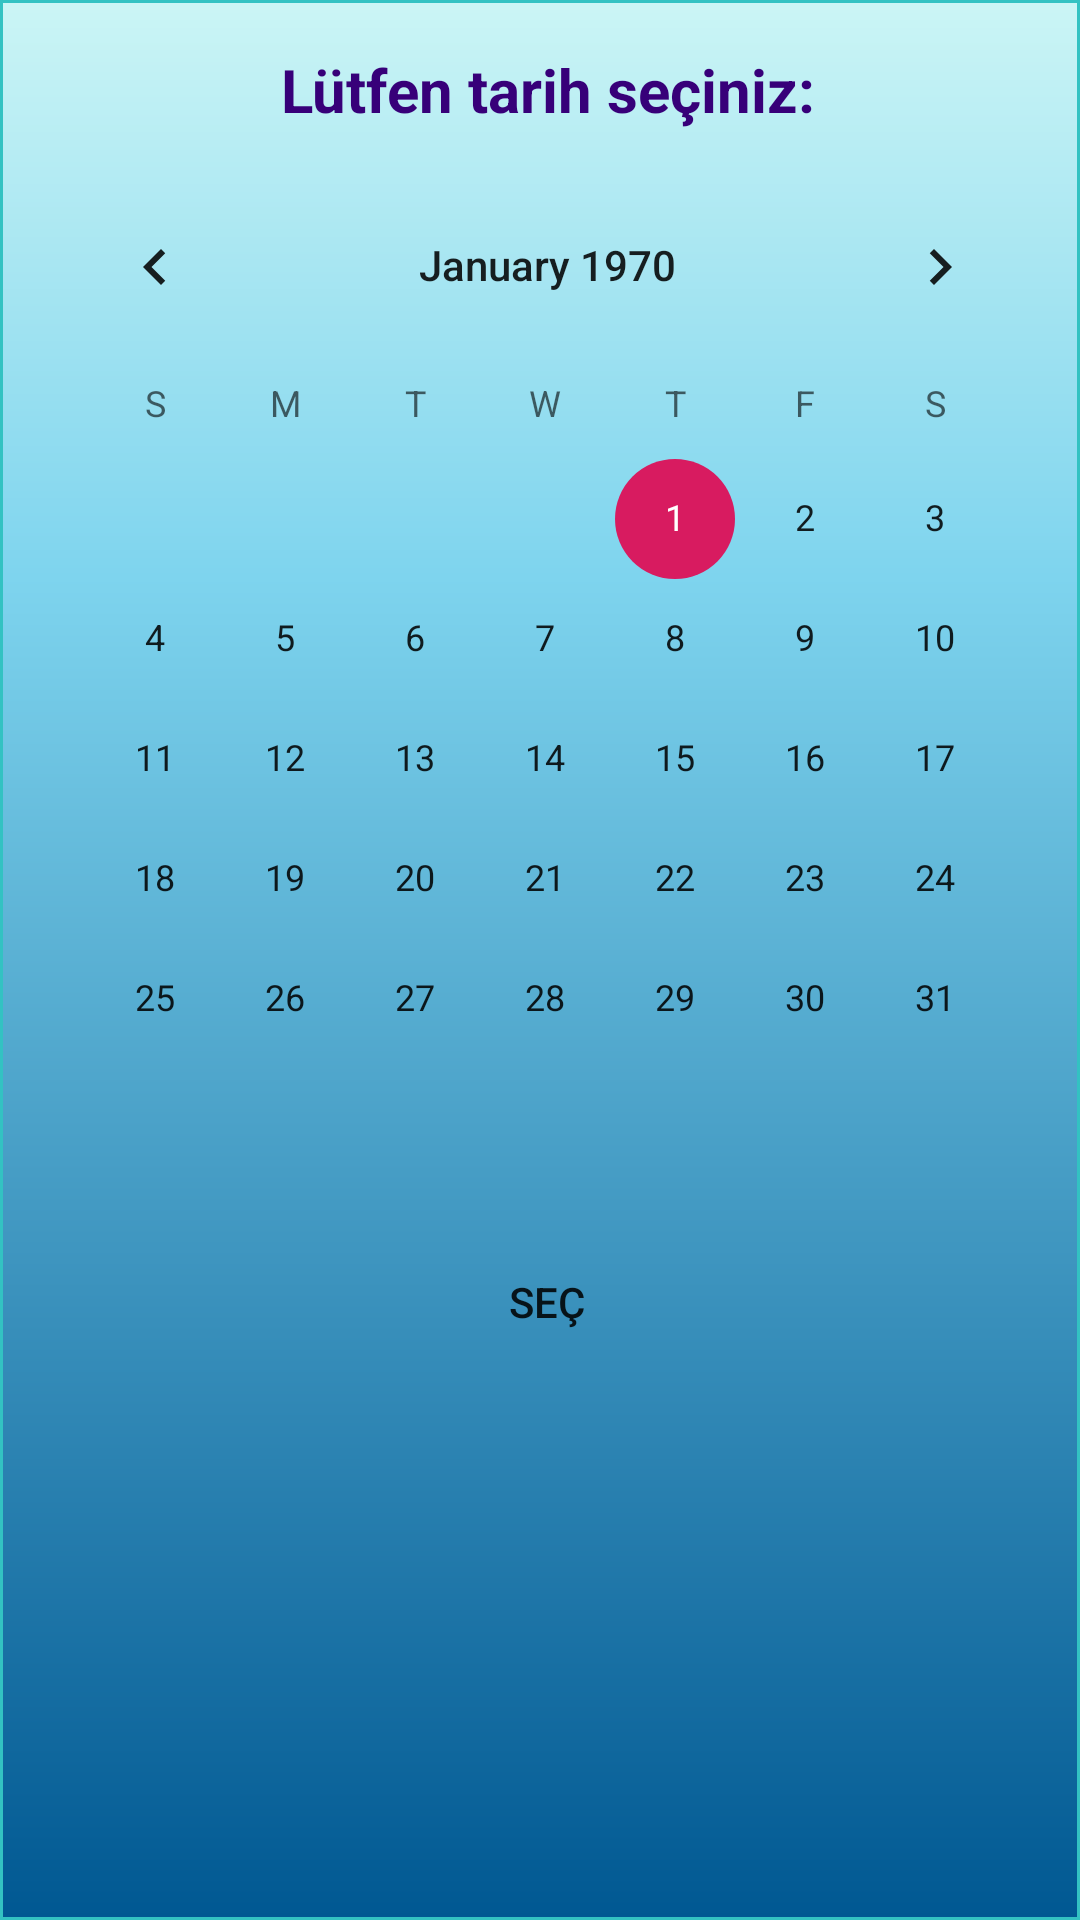

Produce the Android XML layout that renders to this screen, including the resource entries it uses.
<!-- AndroidManifest.xml: application theme AppTheme -->
<!-- res/layout/activity_calender.xml -->
<?xml version="1.0" encoding="utf-8"?>
<LinearLayout xmlns:android="http://schemas.android.com/apk/res/android"
    xmlns:tools="http://schemas.android.com/tools"
    android:id="@+id/CalenderMainLayout"
    android:layout_width="match_parent"
    android:layout_height="match_parent"
    android:background="@drawable/calender_all"
    android:orientation="vertical"
    tools:context=".CalenderActivity">

    <ScrollView
        android:layout_width="match_parent"
        android:layout_height="match_parent">

        <LinearLayout
            android:layout_width="match_parent"
            android:layout_height="match_parent"
            android:orientation="vertical">

            <LinearLayout
                android:layout_width="match_parent"
                android:layout_height="50dp">

                <TextView
                    android:layout_width="match_parent"
                    android:layout_height="match_parent"
                    android:gravity="center"
                    android:text="@string/Calendar_top_string"
                    android:textColor="?attr/myTextColorPurple"
                    android:textSize="20sp"
                    android:textStyle="bold"
                    android:padding="3dp"/>
            </LinearLayout>

            <LinearLayout
                android:layout_width="match_parent"
                android:layout_height="400dp"
                android:orientation="vertical"
                android:gravity="center_horizontal">

                <CalendarView
                    android:id="@+id/CalenderView"
                    android:layout_width="wrap_content"
                    android:layout_height="wrap_content"
                    />

                <LinearLayout
                    android:layout_width="match_parent"
                    android:layout_height="20dp"
                    />
                <Button
                    android:id="@+id/CalenderViewButton"
                    android:layout_width="150dp"
                    android:layout_height="wrap_content"
                    android:background="@drawable/shape_green"
                    android:text="@string/Button_sec" />
            </LinearLayout>


        </LinearLayout>
    </ScrollView>
</LinearLayout>
<!-- resources referenced by this layout -->
<resources>
  <!-- drawable calender_all (drawable) -->
  <?xml version="1.0" encoding="utf-8"?>
  <shape xmlns:android="http://schemas.android.com/apk/res/android" android:shape="rectangle" >
      <corners
          android:radius="0dp"
          />
      <gradient
          android:angle="270"
          android:centerX="30%"
          android:centerColor="#7ED4EE"
          android:startColor="#CBF5F5"
          android:endColor="#005892"
          android:type="linear"
          />
      <padding
          android:left="10dp"
          android:top="5dp"
          android:right="5dp"
          android:bottom="5dp"
          />
      <stroke
          android:width="1dp"
          android:color="#33C2C2"
          />
  </shape>
  <string name="Button_sec">Seç</string>
  <string name="Calendar_top_string">Lütfen tarih seçiniz:</string>
  <style name="AppTheme" parent="Theme.AppCompat.Light.DarkActionBar">
          
          <item name="colorPrimary">#206686</item>
          <item name="colorPrimaryDark">@color/colorPrimaryDark</item>
          <item name="colorAccent">@color/colorAccent</item>
          <item name="myTextColor">@color/siyah</item>
          <item name="myTextColorPurple">#370079</item>
  
      </style>
  <color name="colorPrimaryDark">#00574B</color>
  <color name="colorAccent">#D81B60</color>
  <color name="siyah">#000000</color>
</resources>
